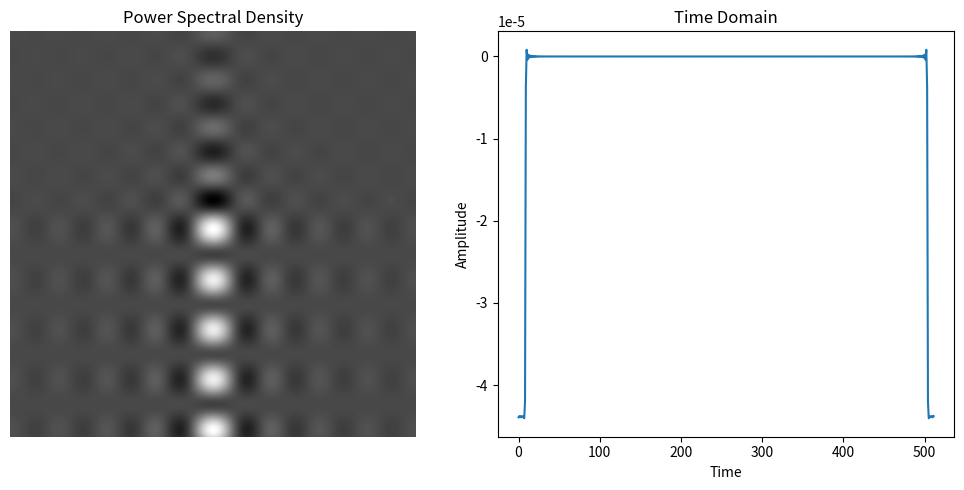

Write the Python code that produced this figure. (Note: this script raises an exception after producing the figure.)
import numpy as np
import matplotlib.pyplot as plt
from scipy.fft import fftshift, ifft2

# Parameters
image_size = 512  # Size of the generated image
num_rectangles = 5  # Number of rectangles
rectangle_width = 30  # Width of each rectangle
spacing = 60  # Spacing between rectangles

# Define the power spectral density (PSD)
def psd(fx, fy):
    fx_center = image_size // 2
    fy_center = image_size // 2

    psd_value = 0
    for _ in range(num_rectangles):
        psd_value += np.sinc((fx - fx_center) / rectangle_width) * np.sinc((fy - fy_center) / rectangle_width)
        fx_center += spacing

    return psd_value

# Generate the frequency domain representation (power spectral density)
freq_domain = np.fromfunction(np.vectorize(psd), (image_size, image_size))

# Compute the inverse Fourier Transform to get the time domain signal
time_domain = np.real(ifft2(fftshift(freq_domain)))

# Plot the power spectral density (PSD)
plt.figure(figsize=(10, 5))
plt.subplot(1, 2, 1)
plt.imshow(freq_domain, cmap='gray')
plt.title('Power Spectral Density')
plt.axis('off')

# Plot the corresponding time domain signal
plt.subplot(1, 2, 2)
plt.plot(time_domain[image_size // 2, :])
plt.title('Time Domain')
plt.xlabel('Time')
plt.ylabel('Amplitude')

EXPERIMENT='symmetrical_rectangle_blocks_v2'
plt.tight_layout()
plt.savefig(f'./figures/{EXPERIMENT}_exploration.png')
plt.close()

